Run: headless pygame with SDL's dummy video driver; simulated clock (each Clock.tick advances the game by its frame time, no real sleeping); random seed 0; keys injected as events and as key.get_pressed() state; no mouse input.
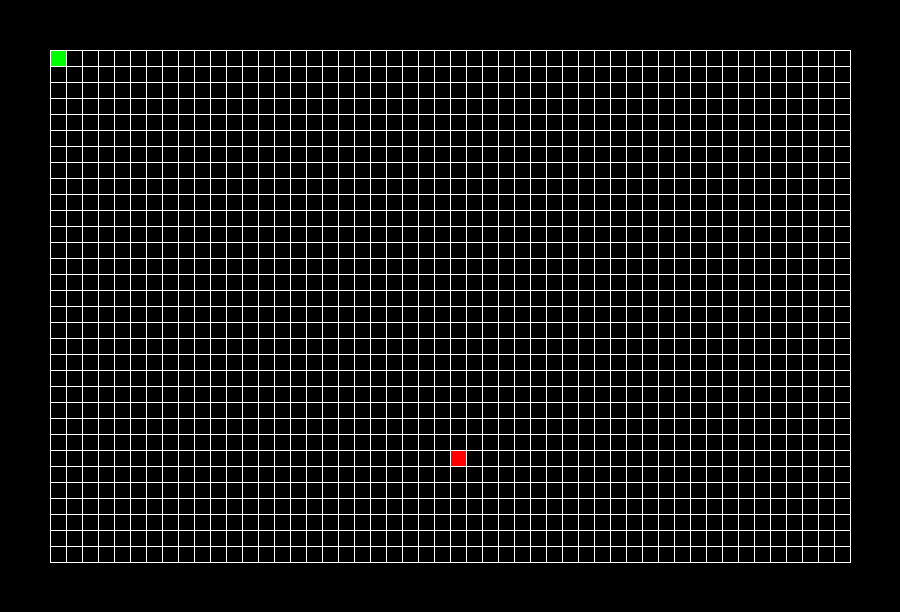
Frame 1 of 1 · flips 1–60 · no input

The pygame program that drew these frames:

import pygame
import random
import sys


class Snake:
    '''
    The player class
    '''
    def __init__(self, size):
        self.width, self.height = size
        self.edge = (self.width-100) // 50
        self.x_position = 50
        self.y_position = 50
        self.velocity = self.edge
        self.track = []

    def movement(self, direction):
        '''
        Takes the direction that the snake is facing and moves the snake in that direction
        '''
        if direction == 'right':
            self.x_position += self.velocity

        elif direction == 'left':
            self.x_position -= self.velocity

        elif direction == 'up':
            self.y_position -= self.velocity

        elif direction == 'down':
            self.y_position += self.velocity

        return self.x_position, self.y_position

    def direction_check(self, direction, keys):
        '''
        Checks for changes in direction and adjusts accordingly
        '''
        if (keys[pygame.K_RIGHT] or keys[pygame.K_d]) and direction != 'left':
            return 'right'
        elif (keys[pygame.K_LEFT] or keys[pygame.K_a]) and direction != 'right':
            return 'left'
        elif (keys[pygame.K_UP] or keys[pygame.K_w]) and direction != 'down':
            return 'up'
        elif (keys[pygame.K_DOWN] or keys[pygame.K_s]) and direction != 'up':
            return 'down'
        else:
            return direction

    def tracker(self, length):
        '''
        builds a list of positions for the snake pieces according to the length of the snake. This tracker will be
        used to draw the snake onto the screen
        '''
        self.track.insert(0, [self.x_position, self.y_position])
        self.track.pop() if len(self.track) > length else None
        return self.track

    def collision_check(self):
        '''
        Checks if the head of the snake hits a block of the tail, a banned block from editing, or the barrier
        '''
        return True if self.x_position < 50 or self.x_position > (self.width - 50 - self.edge) or \
                       self.y_position < 50 or self.y_position > (self.height - 50 - self.edge) or \
                       self.track[0] in self.track[1:] else False


class Food:
    '''
    The apple which will increase the score and the length of the snake
    '''
    def __init__(self, size):
        self.width, self.height = size
        self.edge = (self.width-100) // 50
        self.x_position, self.y_position = self.edge * random.randint(1, ((self.width-100) // self.edge) - 1)+50, \
                                           self.edge * random.randint(1, ((self.height-100) // self.edge) - 1)+50

    def get_coordinates(self, track, occupied=True):
        '''
        finds coordinates for the apple which are not already occupied by the snake after being eaten
        '''
        while occupied:
            food_x = self.edge * random.randint(0, ((self.width-100) // self.edge) - 1)+50
            food_y = self.edge * random.randint(0, ((self.height-100) // self.edge) - 1)+50
            occupied = False if [food_x, food_y] not in track else True
        return food_x, food_y

def make_grid(size, edge, screen):
    '''
    draws the grid of the board onto the screen
    '''
    width, height = size
    for i in range(0, ((width-100) // edge) + 1):
        pygame.draw.line(screen, (255, 255, 255), ((i * edge)+50, 50), ((i * edge)+50, height-50))
    for i in range(0, ((height-100) // edge) + 1):
        pygame.draw.line(screen, (255, 255, 255), (50, (i * edge)+50), (width-50, i * edge+50))


def mainframe():
    '''
    The main game-screen which displays the snake game.
    '''
    pygame.init()
    size = (900, 612)
    screen = pygame.display.set_mode(size)
    pygame.display.set_caption("Hamiltonian Snake")
    clock = pygame.time.Clock()
    length = 1
    player = Snake(size)
    apple = Food(size)
    direction = None
    track = []
    run = True
    while run:
        pygame.time.delay(75)
        clock.tick(15)
        for event in pygame.event.get():
            if event.type == pygame.QUIT:
                sys.exit()
        keys = pygame.key.get_pressed()
        direction = player.direction_check(direction, keys)
        player.movement(direction)
        track = player.tracker(length)
        screen.fill((0, 0, 0))
        if player.x_position == apple.x_position and player.y_position == apple.y_position:
            length += 2
            apple.x_position, apple.y_position = apple.get_coordinates(player.track)
        pygame.draw.rect(screen, (255, 0, 0), (apple.x_position, apple.y_position, apple.edge, apple.edge))
        for cube in track:
            pygame.draw.rect(screen, (0, 255, 0), (cube[0], cube[1], player.edge, player.edge))
        run = False if player.collision_check() else True
        make_grid(size, player.edge, screen)

        pygame.display.update()

    return length




print(mainframe())
